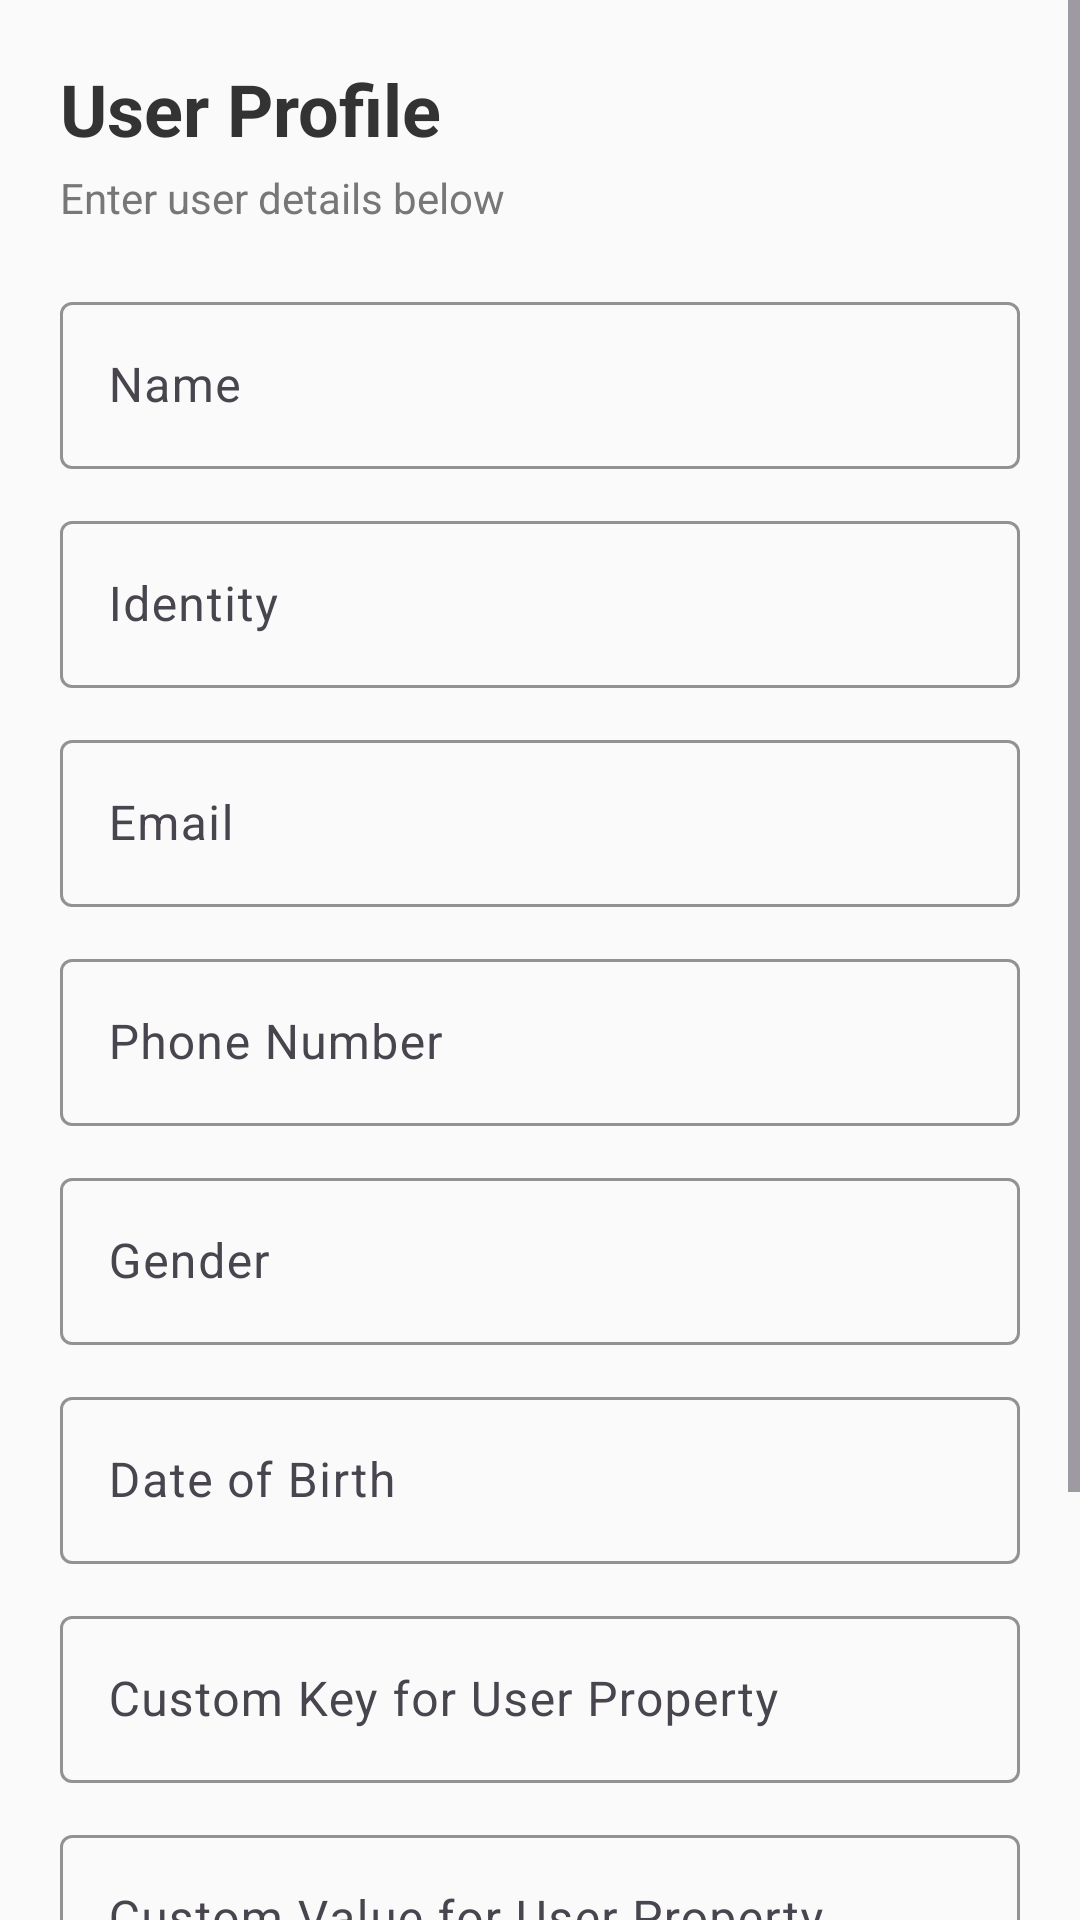

The Android layout XML behind this screen, and the referenced resources:
<!-- AndroidManifest.xml: application theme Theme.AndroidIntegration -->
<!-- res/layout/activity_login.xml -->
<?xml version="1.0" encoding="utf-8"?>
<ScrollView xmlns:android="http://schemas.android.com/apk/res/android"
    xmlns:app="http://schemas.android.com/apk/res-auto"
    android:id="@+id/main"
    android:layout_width="match_parent"
    android:layout_height="match_parent"
    android:fillViewport="true"
    android:background="#FAFAFA">

    <LinearLayout
        android:layout_width="match_parent"
        android:layout_height="wrap_content"
        android:orientation="vertical"
        android:padding="20dp">

        
        <TextView
            android:layout_width="match_parent"
            android:layout_height="wrap_content"
            android:text="User Profile"
            android:textSize="24sp"
            android:textStyle="bold"
            android:textColor="#333333"
            android:paddingBottom="4dp" />

        <TextView
            android:layout_width="match_parent"
            android:layout_height="wrap_content"
            android:text="Enter user details below"
            android:textSize="14sp"
            android:textColor="#777777"
            android:paddingBottom="20dp" />

        
        <com.google.android.material.textfield.TextInputLayout
            android:layout_width="match_parent"
            android:layout_height="wrap_content"
            android:hint="Name"
            app:boxBackgroundMode="outline"
            app:boxStrokeColor="#F6A86B"
            app:hintTextColor="#F6A86B"
            android:layout_marginBottom="12dp">

            <com.google.android.material.textfield.TextInputEditText
                android:id="@+id/et_name"
                android:layout_width="match_parent"
                android:layout_height="wrap_content" />
        </com.google.android.material.textfield.TextInputLayout>

        <com.google.android.material.textfield.TextInputLayout
            android:layout_width="match_parent"
            android:layout_height="wrap_content"
            android:hint="Identity"
            app:boxBackgroundMode="outline"
            app:boxStrokeColor="#F6A86B"
            app:hintTextColor="#F6A86B"
            android:layout_marginBottom="12dp">

            <com.google.android.material.textfield.TextInputEditText
                android:id="@+id/et_identity"
                android:layout_width="match_parent"
                android:layout_height="wrap_content"
                android:inputType="number" />
        </com.google.android.material.textfield.TextInputLayout>

        <com.google.android.material.textfield.TextInputLayout
            android:layout_width="match_parent"
            android:layout_height="wrap_content"
            android:hint="Email"
            app:hintTextColor="#F6A86B"
            app:boxBackgroundMode="outline"
            app:boxStrokeColor="#F6A86B"
            android:layout_marginBottom="12dp">

            <com.google.android.material.textfield.TextInputEditText
                android:id="@+id/et_email"
                android:layout_width="match_parent"
                android:layout_height="wrap_content"
                android:inputType="textEmailAddress" />
        </com.google.android.material.textfield.TextInputLayout>

        <com.google.android.material.textfield.TextInputLayout
            android:layout_width="match_parent"
            android:layout_height="wrap_content"
            android:hint="Phone Number"
            app:boxBackgroundMode="outline"
            app:boxStrokeColor="#F6A86B"
            app:hintTextColor="#F6A86B"
            android:layout_marginBottom="12dp">

            <com.google.android.material.textfield.TextInputEditText
                android:id="@+id/et_phone"
                android:layout_width="match_parent"
                android:layout_height="wrap_content"
                android:inputType="phone" />
        </com.google.android.material.textfield.TextInputLayout>

        <com.google.android.material.textfield.TextInputLayout
            android:layout_width="match_parent"
            android:layout_height="wrap_content"
            android:hint="Gender"
            app:boxBackgroundMode="outline"
            app:boxStrokeColor="#F6A86B"
            app:hintTextColor="#F6A86B"
            android:layout_marginBottom="12dp">

            <com.google.android.material.textfield.TextInputEditText
                android:id="@+id/et_gender"
                android:layout_width="match_parent"
                android:layout_height="wrap_content" />
        </com.google.android.material.textfield.TextInputLayout>

        <com.google.android.material.textfield.TextInputLayout
            android:layout_width="match_parent"
            android:layout_height="wrap_content"
            android:hint="Date of Birth"
            app:boxBackgroundMode="outline"
            app:boxStrokeColor="#F6A86B"
            app:hintTextColor="#F6A86B"
            android:layout_marginBottom="12dp">

            <com.google.android.material.textfield.TextInputEditText
                android:id="@+id/et_date"
                android:layout_width="match_parent"
                android:layout_height="wrap_content"
                android:focusable="false"
                android:clickable="true"
                android:cursorVisible="false"
                android:inputType="none" />
        </com.google.android.material.textfield.TextInputLayout>

        <com.google.android.material.textfield.TextInputLayout
            android:layout_width="match_parent"
            android:layout_height="wrap_content"
            android:hint="Custom Key for User Property"
            app:boxBackgroundMode="outline"
            app:boxStrokeColor="#F6A86B"
            app:hintTextColor="#F6A86B"
            android:layout_marginBottom="12dp">

            <com.google.android.material.textfield.TextInputEditText
                android:id="@+id/et_key"
                android:layout_width="match_parent"
                android:layout_height="wrap_content" />
        </com.google.android.material.textfield.TextInputLayout>

        <com.google.android.material.textfield.TextInputLayout
            android:layout_width="match_parent"
            android:layout_height="wrap_content"
            android:hint="Custom Value for User Property"
            app:boxBackgroundMode="outline"
            app:boxStrokeColor="#F6A86B"
            app:hintTextColor="#F6A86B"
            android:layout_marginBottom="20dp">

            <com.google.android.material.textfield.TextInputEditText
                android:id="@+id/et_value"
                android:layout_width="match_parent"
                android:layout_height="wrap_content" />
        </com.google.android.material.textfield.TextInputLayout>


        
        <LinearLayout
            android:layout_width="match_parent"
            android:layout_height="wrap_content"
            android:orientation="horizontal"
            android:gravity="center"
            android:layout_marginBottom="20dp">

            <com.google.android.material.button.MaterialButton
                android:id="@+id/onUserLogin"
                android:layout_width="0dp"
                android:layout_height="48dp"
                android:layout_weight="1"
                android:text="Login"
                android:textColor="#FFFFFF"
                app:cornerRadius="24dp"
                app:backgroundTint="#F6A86B"
                android:layout_marginEnd="6dp" />

            <com.google.android.material.button.MaterialButton
                android:id="@+id/pushProfile"
                android:layout_width="0dp"
                android:layout_height="48dp"
                android:layout_weight="1"
                android:text="Push Profile"
                app:cornerRadius="24dp"
                app:strokeColor="#F6A86B"
                app:strokeWidth="2dp"
                android:textColor="#FFFFFF"
                android:backgroundTint="#F6A86B"
                android:layout_marginStart="6dp" />
        </LinearLayout>


        <com.google.android.material.button.MaterialButton
            android:id="@+id/getCleverTapID"
            android:layout_width="200dp"
            android:layout_height="48dp"
            android:layout_gravity="center"
            android:text="Copy CleverTap ID"
            android:textColor="#F6A86B"
            app:strokeColor="#F6A86B"
            app:strokeWidth="2dp"
            app:cornerRadius="24dp"
            android:backgroundTint="@android:color/transparent"/>
    </LinearLayout>
</ScrollView>
<!-- resources referenced by this layout -->
<resources>
  <style name="Theme.AndroidIntegration" parent="Base.Theme.AndroidIntegration" />
  <style name="Base.Theme.AndroidIntegration" parent="Theme.Material3.DayNight.NoActionBar">
          
          <item name="colorPrimary">@color/colorPrimary</item>
          <item name="colorPrimaryVariant">@color/colorPrimaryVariant</item>
          <item name="colorOnPrimary">@color/colorOnPrimary</item>
  
          
          <item name="colorSecondary">@color/colorSecondary</item>
          <item name="colorOnSecondary">@color/colorOnSecondary</item>
  
          
          <item name="android:colorBackground">@color/colorBackground</item>
          <item name="colorSurface">@color/colorSurface</item>
          <item name="colorOnSurface">@color/colorOnSurface</item>
          <item name="colorOnBackground">@color/colorOnBackground</item>
  
          
          <item name="android:statusBarColor" tools:targetApi="l">?attr/colorPrimary</item>
  
          <item name="materialButtonStyle">@style/CustomMaterialButton</item>
  
          
          
      </style>
  <color name="colorPrimary">#FFFFFF</color>
  <color name="colorPrimaryVariant">#F8D1B0</color>
  <color name="colorOnPrimary">#FFFFFF</color>
  <color name="colorSecondary">#A5D8B9</color>
  <color name="colorOnSecondary">#FFFFFF</color>
  <color name="colorBackground">#FFFFFF</color>
  <color name="colorSurface">#F5F5F5</color>
  <color name="colorOnSurface">#000000</color>
  <color name="colorOnBackground">#000000</color>
  <style name="CustomMaterialButton" parent="Widget.Material3.Button">
          <item name="backgroundTint">@color/buttonBackground</item>
          <item name="android:textColor">@color/buttonText</item>
      </style>
  <color name="buttonBackground">#FF9E5E</color>
  <color name="buttonText">#FFFFFF</color>
</resources>
